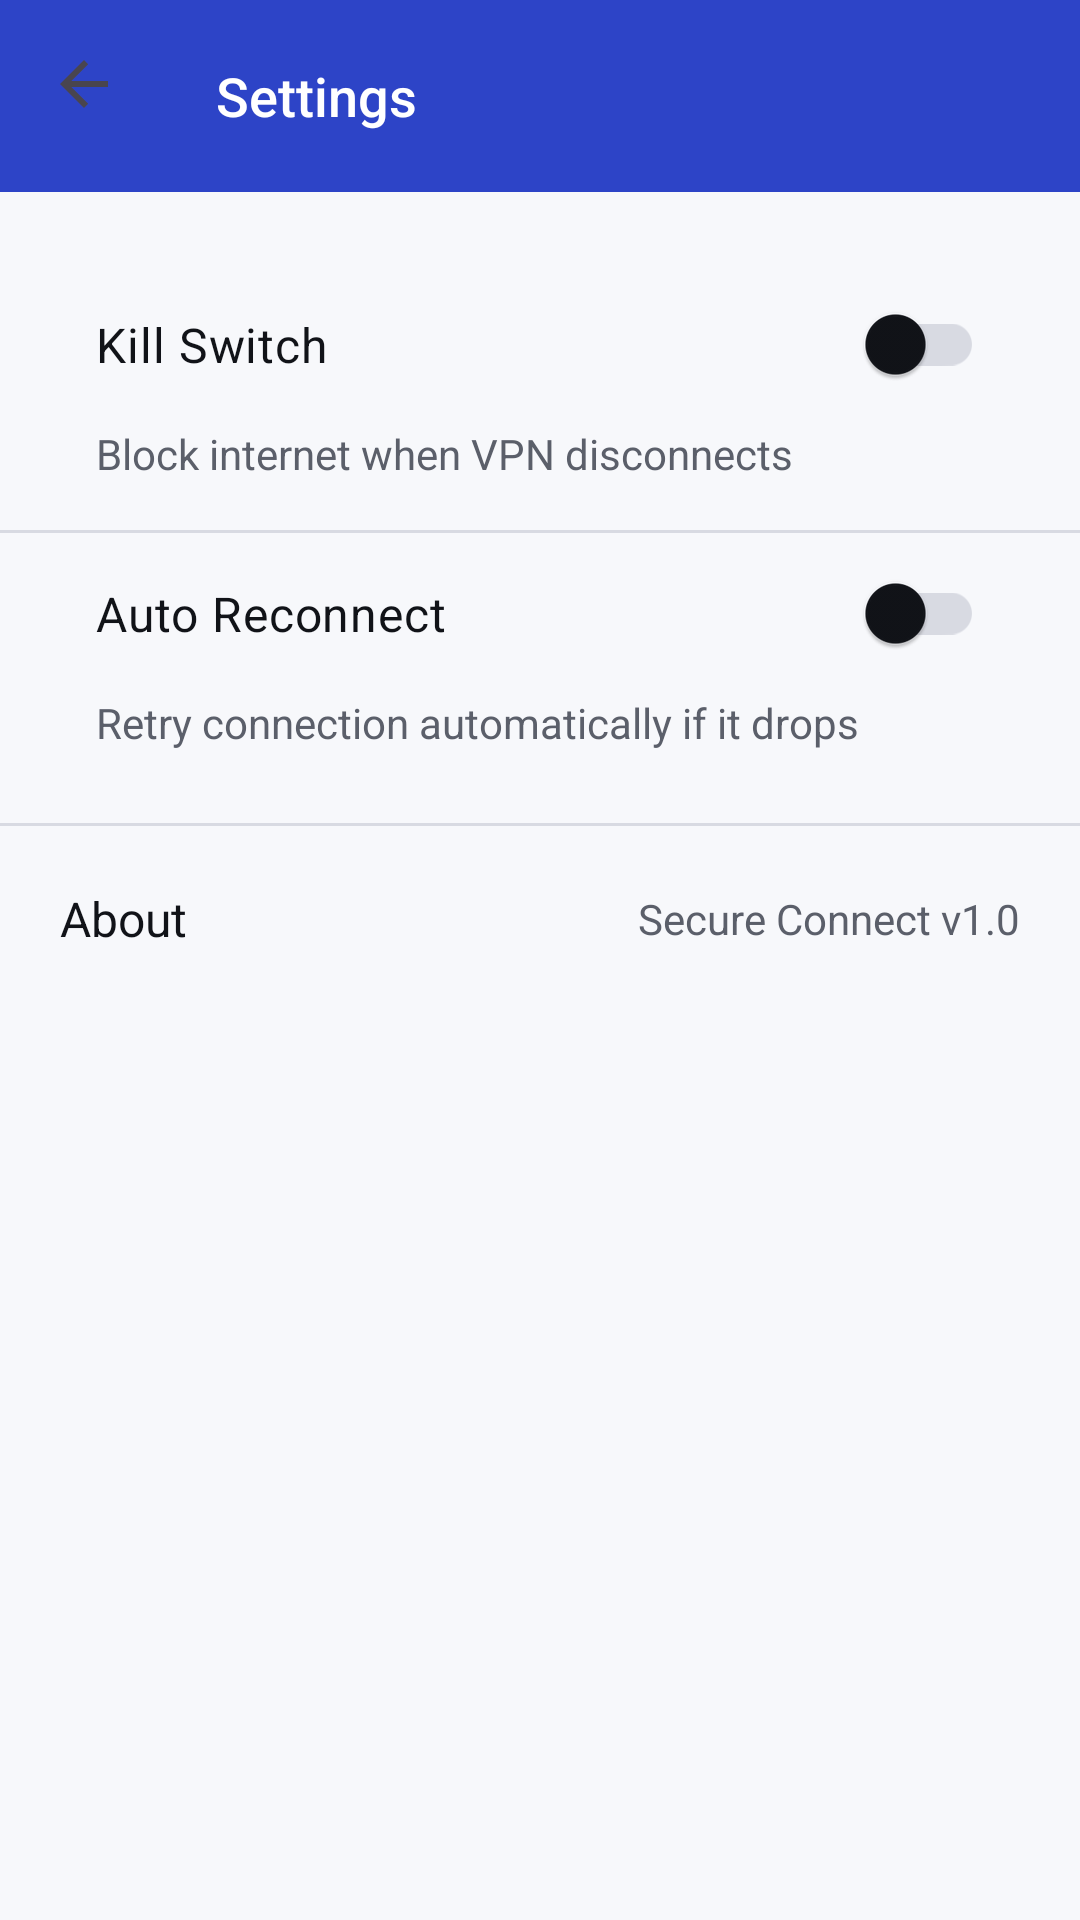

This screen was rendered from an Android layout file. Write that file and the resources it references.
<!-- AndroidManifest.xml: activity theme Theme.VpnClient -->
<!-- res/layout/activity_settings.xml -->
<?xml version="1.0" encoding="utf-8"?>
<androidx.coordinatorlayout.widget.CoordinatorLayout
    xmlns:android="http://schemas.android.com/apk/res/android"
    xmlns:app="http://schemas.android.com/apk/res-auto"
    android:layout_width="match_parent"
    android:layout_height="match_parent"
    android:background="@color/background"
    android:fitsSystemWindows="true">

    <com.google.android.material.appbar.AppBarLayout
        android:layout_width="match_parent"
        android:layout_height="wrap_content"
        android:background="@color/primary_variant"
        android:elevation="0dp">

        <androidx.appcompat.widget.Toolbar
            android:id="@+id/toolbar"
            android:layout_width="match_parent"
            android:layout_height="?attr/actionBarSize"
            app:navigationIcon="?attr/homeAsUpIndicator"
            app:title="@string/settings"
            app:titleTextColor="@color/on_primary" />
    </com.google.android.material.appbar.AppBarLayout>

    <LinearLayout
        android:layout_width="match_parent"
        android:layout_height="match_parent"
        android:orientation="vertical"
        app:layout_behavior="@string/appbar_scrolling_view_behavior">

        <com.google.android.material.switchmaterial.SwitchMaterial
            android:id="@+id/switchKillSwitch"
            android:layout_width="match_parent"
            android:layout_height="wrap_content"
            android:layout_marginStart="16dp"
            android:layout_marginEnd="16dp"
            android:layout_marginTop="24dp"
            android:padding="16dp"
            android:text="@string/kill_switch"
            android:textColor="@color/on_surface"
            android:textSize="16sp" />

        <TextView
            android:layout_width="match_parent"
            android:layout_height="wrap_content"
            android:layout_marginStart="16dp"
            android:layout_marginEnd="16dp"
            android:layout_marginBottom="16dp"
            android:paddingStart="16dp"
            android:paddingEnd="16dp"
            android:text="@string/kill_switch_summary"
            android:textColor="@color/on_surface_variant"
            android:textSize="14sp" />

        <View
            android:layout_width="match_parent"
            android:layout_height="1dp"
            android:background="@color/card_stroke" />

        <com.google.android.material.switchmaterial.SwitchMaterial
            android:id="@+id/switchAutoReconnect"
            android:layout_width="match_parent"
            android:layout_height="wrap_content"
            android:layout_marginStart="16dp"
            android:layout_marginEnd="16dp"
            android:padding="16dp"
            android:text="@string/auto_reconnect"
            android:textColor="@color/on_surface"
            android:textSize="16sp" />

        <TextView
            android:layout_width="match_parent"
            android:layout_height="wrap_content"
            android:layout_marginStart="16dp"
            android:layout_marginEnd="16dp"
            android:layout_marginBottom="24dp"
            android:paddingStart="16dp"
            android:paddingEnd="16dp"
            android:text="@string/auto_reconnect_summary"
            android:textColor="@color/on_surface_variant"
            android:textSize="14sp" />

        <View
            android:layout_width="match_parent"
            android:layout_height="1dp"
            android:background="@color/card_stroke" />

        <LinearLayout
            android:layout_width="match_parent"
            android:layout_height="wrap_content"
            android:orientation="horizontal"
            android:gravity="center_vertical"
            android:padding="20dp">

            <TextView
                android:layout_width="0dp"
                android:layout_height="wrap_content"
                android:layout_weight="1"
                android:text="@string/about"
                android:textColor="@color/on_surface"
                android:textSize="16sp" />

            <TextView
                android:layout_width="wrap_content"
                android:layout_height="wrap_content"
                android:text="@string/about_summary"
                android:textColor="@color/on_surface_variant"
                android:textSize="14sp" />
        </LinearLayout>
    </LinearLayout>
</androidx.coordinatorlayout.widget.CoordinatorLayout>
<!-- resources referenced by this layout -->
<resources>
  <color name="background">#F7F8FB</color>
  <color name="card_stroke">@color/outline</color>
  <color name="on_primary">#FFFFFF</color>
  <color name="on_surface">#111318</color>
  <color name="on_surface_variant">#5B5F6A</color>
  <color name="primary_variant">#2D44C7</color>
  <string name="about">About</string>
  <string name="about_summary">Secure Connect v1.0</string>
  <string name="auto_reconnect">Auto Reconnect</string>
  <string name="auto_reconnect_summary">Retry connection automatically if it drops</string>
  <string name="kill_switch">Kill Switch</string>
  <string name="kill_switch_summary">Block internet when VPN disconnects</string>
  <string name="settings">Settings</string>
  <color name="outline">#D8DAE2</color>
  <color name="primary">#3759F1</color>
  <color name="primary_container">#E9EDFF</color>
  <color name="on_primary_container">#0B1650</color>
  <color name="secondary">#00B8D9</color>
  <color name="on_secondary">#FFFFFF</color>
  <color name="secondary_container">#D6F7FF</color>
  <color name="on_secondary_container">#002B36</color>
  <color name="surface">#FFFFFF</color>
  <color name="surface_variant">#F2F4F8</color>
  <color name="error">#D32F2F</color>
  <color name="on_error">#FFFFFF</color>
  <style name="Widget.Vpn.TopAppBar" parent="Widget.MaterialComponents.Toolbar">
          <item name="android:background">@android:color/transparent</item>
          <item name="titleTextAppearance">@style/TextAppearance.Vpn.Title</item>
          <item name="subtitleTextColor">@color/on_surface_variant</item>
          <item name="android:elevation">0dp</item>
      </style>
  <style name="Widget.Vpn.PrimaryButton" parent="Widget.MaterialComponents.Button">
          <item name="android:minHeight">@dimen/button_height</item>
          <item name="android:textAllCaps">false</item>
          <item name="android:textStyle">700</item>
          <item name="android:textSize">17sp</item>
          <item name="cornerRadius">@dimen/card_radius_lg</item>
          <item name="iconPadding">12dp</item>
          <item name="android:stateListAnimator">@null</item>
          <item name="elevation">@dimen/card_elevation</item>
      </style>
  <style name="Widget.Vpn.Card" parent="Widget.MaterialComponents.CardView">
          <item name="shapeAppearance">@style/ShapeAppearance.Vpn.Card</item>
          <item name="cardElevation">@dimen/card_elevation</item>
          <item name="strokeColor">@color/card_stroke</item>
          <item name="strokeWidth">1dp</item>
          <item name="cardBackgroundColor">@color/card_background</item>
          <item name="android:foreground">?attr/selectableItemBackground</item>
      </style>
  <style name="TextAppearance.Vpn.Title" parent="TextAppearance.MaterialComponents.Headline6">
          <item name="android:textSize">@dimen/text_title</item>
          <item name="android:textStyle">700</item>
          <item name="android:textColor">@color/on_surface</item>
          <item name="android:letterSpacing">0.00</item>
      </style>
  <dimen name="button_height">56dp</dimen>
  <dimen name="card_radius_lg">24dp</dimen>
  <dimen name="card_elevation">2dp</dimen>
  <style name="ShapeAppearance.Vpn.Card" parent="ShapeAppearance.MaterialComponents.MediumComponent">
          <item name="cornerFamily">rounded</item>
          <item name="cornerSize">@dimen/card_radius_lg</item>
      </style>
  <color name="card_background">#FFFFFF</color>
  <dimen name="text_title">18sp</dimen>
</resources>
